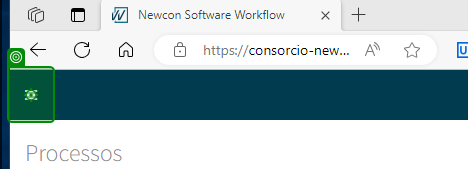
Workflow: SearchProcessoFila

Step 1 [try]: click on the button in window 'Newcon Software Workflow' (msedge.exe)

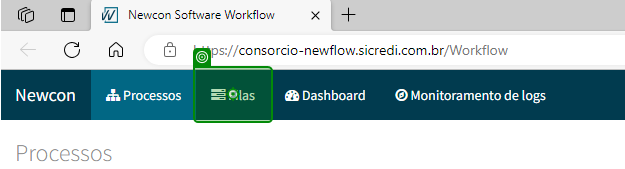
Step 2: click on the link 'Filas' in window 'Newcon Software Workflow' (msedge.exe)

Step 3 [catch]: Use Browser Edge: cookieprovider.sicredi.com.br/siteminderagent/forms/login.fcc?TYPE=33554433REALMO in window '...' (msedge.exe) (no picture)

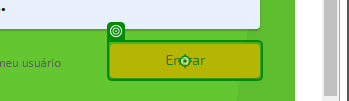
Step 4 [catch]: click on the text box (msedge.exe)

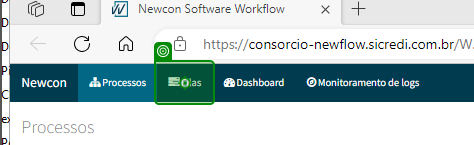
Step 5 [catch]: click on the link '*Fila*' in window 'Newcon Software Workflow' (msedge.exe)

Step 6 [try]: type [Processo] into the text box in window 'Newcon Software Workflow' (msedge.exe) (no picture) (repeated 2 times)

Step 8 [try]: get-text from the table cell in window 'Newcon Software Workflow' (msedge.exe) (no picture)

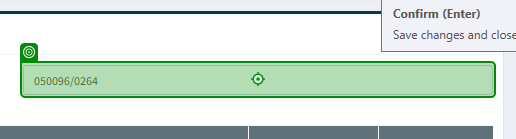
Step 9 [try]: type [nome.TrimStart.TrimEnd.Substring(0, 30)] into the text box in window 'Newcon Software Workflow' (msedge.exe)

Step 10 [catch]: type [nome.TrimStart.TrimEnd] into the text box in window 'Newcon Software Workflow' (msedge.exe) (same screen as step 9)
